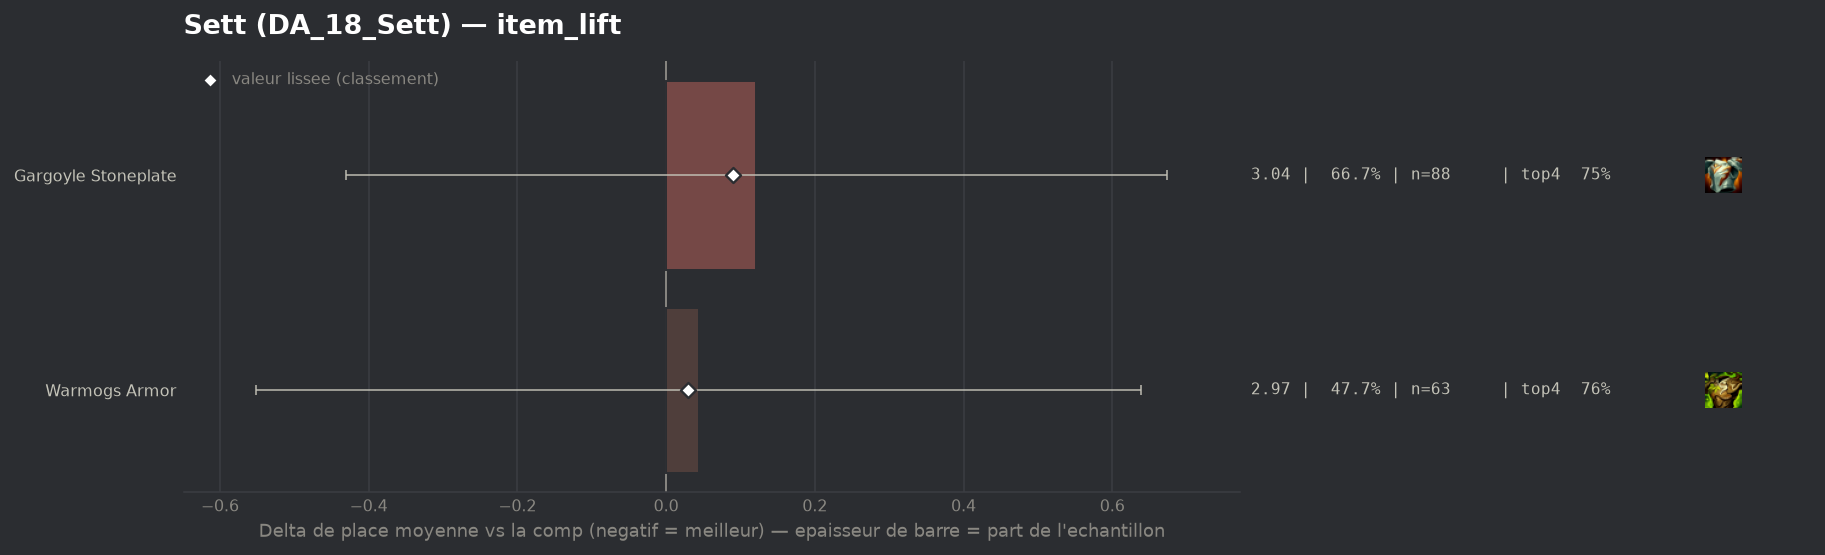

The table this chart was drawn from, first rows:
group, label, n, share, avg_place, shrunk_avg, score, d_avg, d_avg_pess, impact, d_top4, win, top2, top4, sd, z, p, significant
populaire, Warmogs Armor, 63, 0.4773, 2.968, 2.954, 0.03, 0.044, 0.0, -0.0142, -0.026, 0.3333, 0.4921, 0.7619, 1.992, 0.15, 0.8847, False
populaire, Gargoyle Stoneplate, 88, 0.6667, 3.045, 3.015, 0.09, 0.121, 0.0, -0.0603, -0.0379, 0.3068, 0.5227, 0.75, 2.105, 0.43, 0.6672, False
